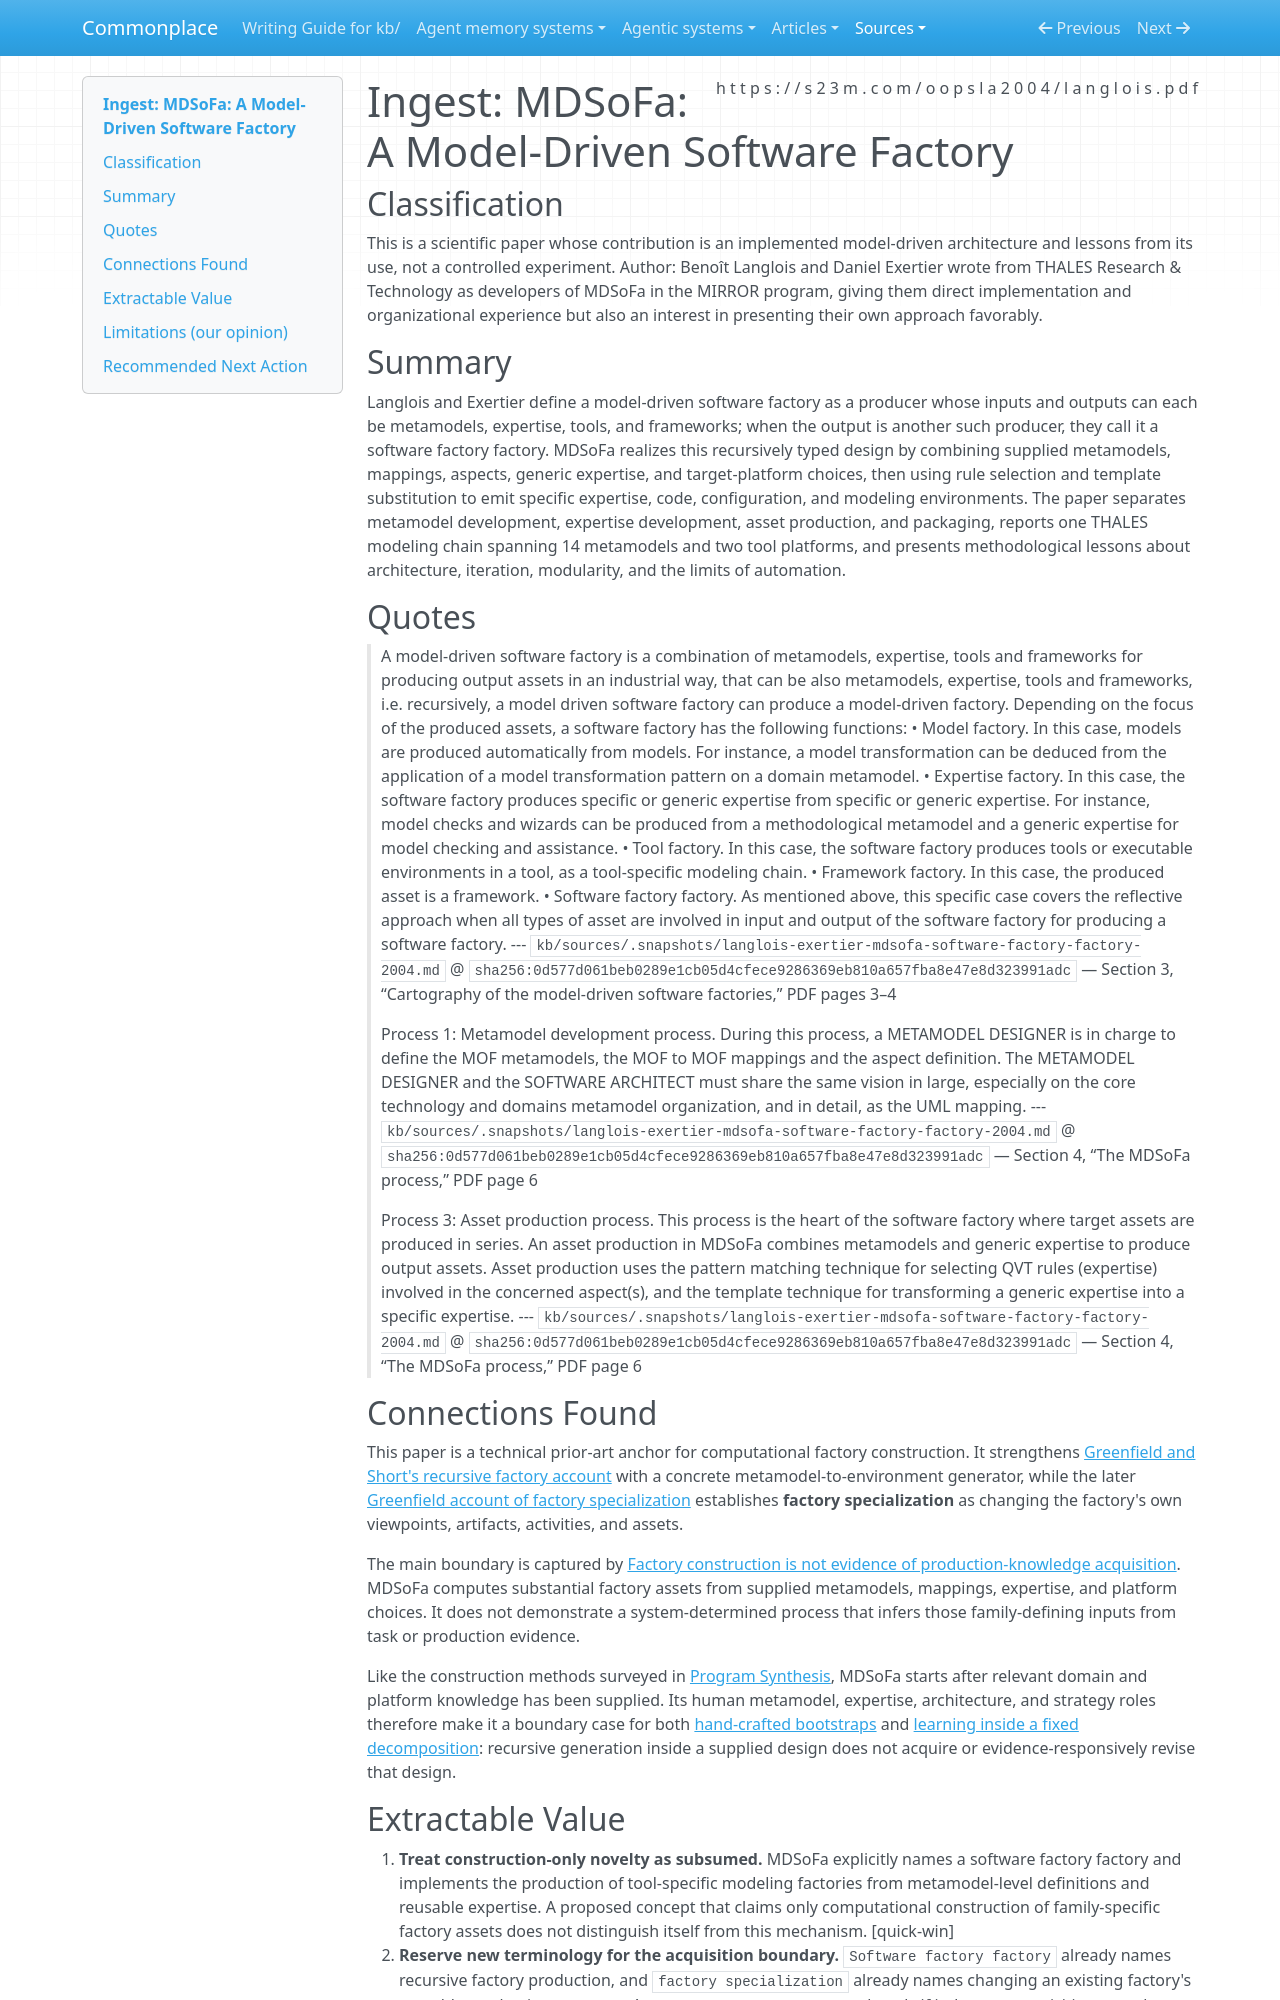

repository: zby/commonplace · page: sources/langlois-exertier-mdsofa-software-factory-factory-2004.ingest/index.html · generator: mkdocs

---
description: "MDSoFa computes tool-specific factory assets from supplied metamodels and expertise, establishing recursive construction but not acquisition of family-specific production knowledge."
source: https://s23m.com/oopsla2004/langlois.pdf
captured: "2026-08-31"
capture: pdftotext
capture_scope: full-source
genre: scientific-paper
snapshot_sha256: 0d577d061beb0289e1cb05d4cfece9286369eb810a657fba8e47e8d323991adc
ingested: "2026-08-31"
occasion: "determine whether established universal-factory and factory-generator terminology conflicts with or subsumes a proposed concept about computational acquisition of family-specific production knowledge."
type: types/ingest-report.md
domains: [software-factories, model-driven-engineering, metamodeling, generative-programming]
tags: [software-factory, self-improving-systems, learning-theory]
---

# Ingest: MDSoFa: A Model-Driven Software Factory

## Classification

This is a scientific paper whose contribution is an implemented model-driven architecture and lessons from its use, not a controlled experiment. Author: Benoît Langlois and Daniel Exertier wrote from THALES Research & Technology as developers of MDSoFa in the MIRROR program, giving them direct implementation and organizational experience but also an interest in presenting their own approach favorably.

## Summary

Langlois and Exertier define a model-driven software factory as a producer whose inputs and outputs can each be metamodels, expertise, tools, and frameworks; when the output is another such producer, they call it a software factory factory. MDSoFa realizes this recursively typed design by combining supplied metamodels, mappings, aspects, generic expertise, and target-platform choices, then using rule selection and template substitution to emit specific expertise, code, configuration, and modeling environments. The paper separates metamodel development, expertise development, asset production, and packaging, reports one THALES modeling chain spanning 14 metamodels and two tool platforms, and presents methodological lessons about architecture, iteration, modularity, and the limits of automation.

## Quotes

> A model-driven software factory is a combination of metamodels, expertise, tools and frameworks for producing output assets in an industrial way, that can be also metamodels, expertise, tools and frameworks, i.e. recursively, a model driven software factory can produce a model-driven factory. Depending on the focus of the produced assets, a software factory has the following functions: • Model factory. In this case, models are produced automatically from models. For instance, a model transformation can be deduced from the application of a model transformation pattern on a domain metamodel. • Expertise factory. In this case, the software factory produces specific or generic expertise from specific or generic expertise. For instance, model checks and wizards can be produced from a methodological metamodel and a generic expertise for model checking and assistance. • Tool factory. In this case, the software factory produces tools or executable environments in a tool, as a tool-specific modeling chain. • Framework factory. In this case, the produced asset is a framework. • Software factory factory. As mentioned above, this specific case covers the reflective approach when all types of asset are involved in input and output of the software factory for producing a software factory.
> --- `kb/sources/.snapshots/langlois-exertier-mdsofa-software-factory-factory-2004.md` @ `sha256:0d577d061beb0289e1cb05d4cfece9286369eb810a657fba8e47e8d323991adc` — Section 3, “Cartography of the model-driven software factories,” PDF pages 3–4

> Process 1: Metamodel development process. During this process, a METAMODEL DESIGNER is in charge to define the MOF metamodels, the MOF to MOF mappings and the aspect definition. The METAMODEL DESIGNER and the SOFTWARE ARCHITECT must share the same vision in large, especially on the core technology and domains metamodel organization, and in detail, as the UML mapping.
> --- `kb/sources/.snapshots/langlois-exertier-mdsofa-software-factory-factory-2004.md` @ `sha256:0d577d061beb0289e1cb05d4cfece9286369eb810a657fba8e47e8d323991adc` — Section 4, “The MDSoFa process,” PDF page 6

> Process 3: Asset production process. This process is the heart of the software factory where target assets are produced in series. An asset production in MDSoFa combines metamodels and generic expertise to produce output assets. Asset production uses the pattern matching technique for selecting QVT rules (expertise) involved in the concerned aspect(s), and the template technique for transforming a generic expertise into a specific expertise.
> --- `kb/sources/.snapshots/langlois-exertier-mdsofa-software-factory-factory-2004.md` @ `sha256:0d577d061beb0289e1cb05d4cfece9286369eb810a657fba8e47e8d323991adc` — Section 4, “The MDSoFa process,” PDF page 6

## Connections Found

This paper is a technical prior-art anchor for computational factory construction. It strengthens [Greenfield and Short's recursive factory account](./greenfield-short-software-factories-oopsla-2003.ingest.md) with a concrete metamodel-to-environment generator, while the later [Greenfield account of factory specialization](./greenfield-mass-customizing-software-factories-2007.ingest.md) establishes **factory specialization** as changing the factory's own viewpoints, artifacts, activities, and assets.

The main boundary is captured by [Factory construction is not evidence of production-knowledge acquisition](../theory/factory-construction-does-not-establish-knowledge-acquisition.md). MDSoFa computes substantial factory assets from supplied metamodels, mappings, expertise, and platform choices. It does not demonstrate a system-determined process that infers those family-defining inputs from task or production evidence.

Like the construction methods surveyed in [Program Synthesis](./program-synthesis-gulwani-polozov-singh-2017.ingest.md), MDSoFa starts after relevant domain and platform knowledge has been supplied. Its human metamodel, expertise, architecture, and strategy roles therefore make it a boundary case for both [hand-crafted bootstraps](../theory/a-bootstrap-fits-the-bitter-lesson-only-if-learning-outgrows-it.md) and [learning inside a fixed decomposition](../theory/learning-inside-a-fixed-decomposition-inherits-its-mistakes.md): recursive generation inside a supplied design does not acquire or evidence-responsively revise that design.
